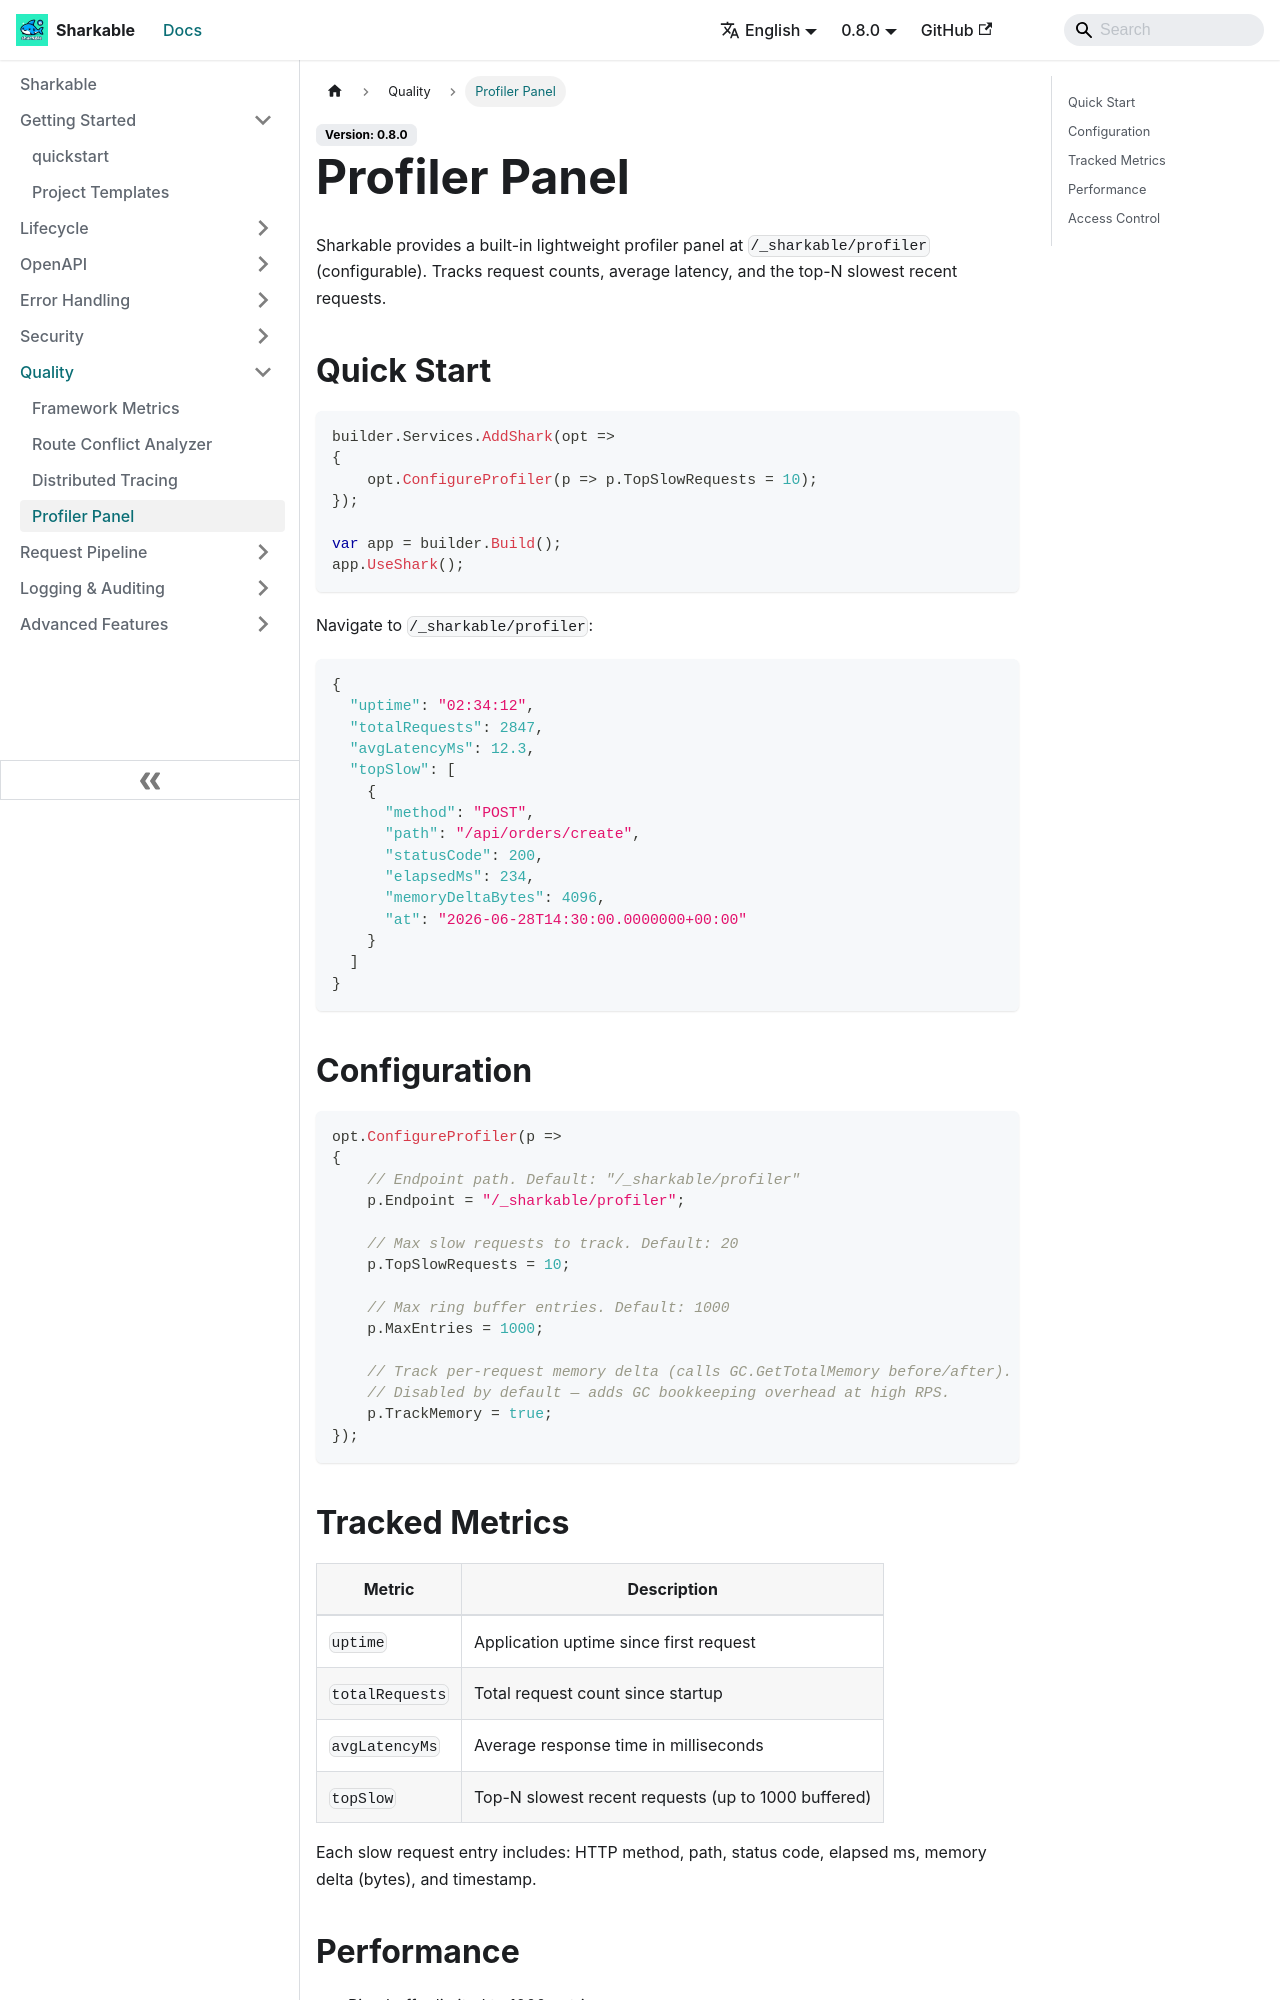

repository: SharkableIO/sharkableio.github.io · page: profiler/index.html · generator: docusaurus

# Profiler Panel

Sharkable provides a built-in lightweight profiler panel at `/_sharkable/profiler` (configurable). Tracks request counts, average latency, and the top-N slowest recent requests.

## Quick Start

```csharp
builder.Services.AddShark(opt =>
{
    opt.ConfigureProfiler(p => p.TopSlowRequests = 10);
});

var app = builder.Build();
app.UseShark();
```

Navigate to `/_sharkable/profiler`:
```json
{
  "uptime": "02:34:12",
  "totalRequests": 2847,
  "avgLatencyMs": 12.3,
  "topSlow": [
    {
      "method": "POST",
      "path": "/api/orders/create",
      "statusCode": 200,
      "elapsedMs": 234,
      "memoryDeltaBytes": 4096,
      "at": "2026-06-28T14:30:00.0000000+00:00"
    }
  ]
}
```

## Configuration

```csharp
opt.ConfigureProfiler(p =>
{
    // Endpoint path. Default: "/_sharkable/profiler"
    p.Endpoint = "/_sharkable/profiler";

    // Max slow requests to track. Default: 20
    p.TopSlowRequests = 10;

    // Max ring buffer entries. Default: 1000
    p.MaxEntries = 1000;

    // Track per-request memory delta (calls GC.GetTotalMemory before/after).
    // Disabled by default — adds GC bookkeeping overhead at high RPS.
    p.TrackMemory = true;
});
```
